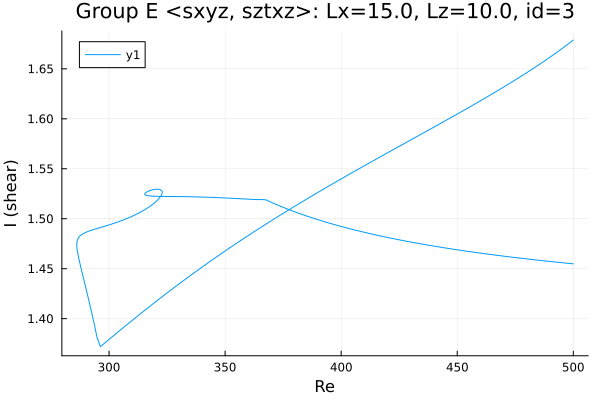

The data file committed next to this chart (first rows):
Re, shear
500.0, 1.679
499.4, 1.678
497.9, 1.675
496.5, 1.673
495.1, 1.67
493.7, 1.668
492.3, 1.665
490.9, 1.663
489.5, 1.661
488, 1.659
486.6, 1.656
485.2, 1.654
483.8, 1.652
482.4, 1.65
481, 1.648
479.6, 1.646
478.1, 1.643
476.7, 1.641
475.3, 1.639
473.9, 1.637
472.5, 1.635
471.1, 1.633
469.7, 1.631
468.2, 1.629
466.8, 1.627
465.4, 1.625
464, 1.623
462.6, 1.622
461.2, 1.62
459.8, 1.618
458.3, 1.616
456.9, 1.614
455.5, 1.612
454.1, 1.61
452.7, 1.608
451.3, 1.606
449.9, 1.605
448.4, 1.603
447, 1.601
445.6, 1.599
444.2, 1.597
442.8, 1.595
441.4, 1.594
440, 1.592
438.5, 1.59
437.1, 1.588
435.7, 1.586
434.3, 1.584
432.9, 1.583
431.5, 1.581
430.1, 1.579
428.6, 1.577
427.2, 1.575
425.8, 1.573
424.4, 1.572
423, 1.57
421.6, 1.568
420.2, 1.566
418.7, 1.564
417.3, 1.563
... 405 more rows
